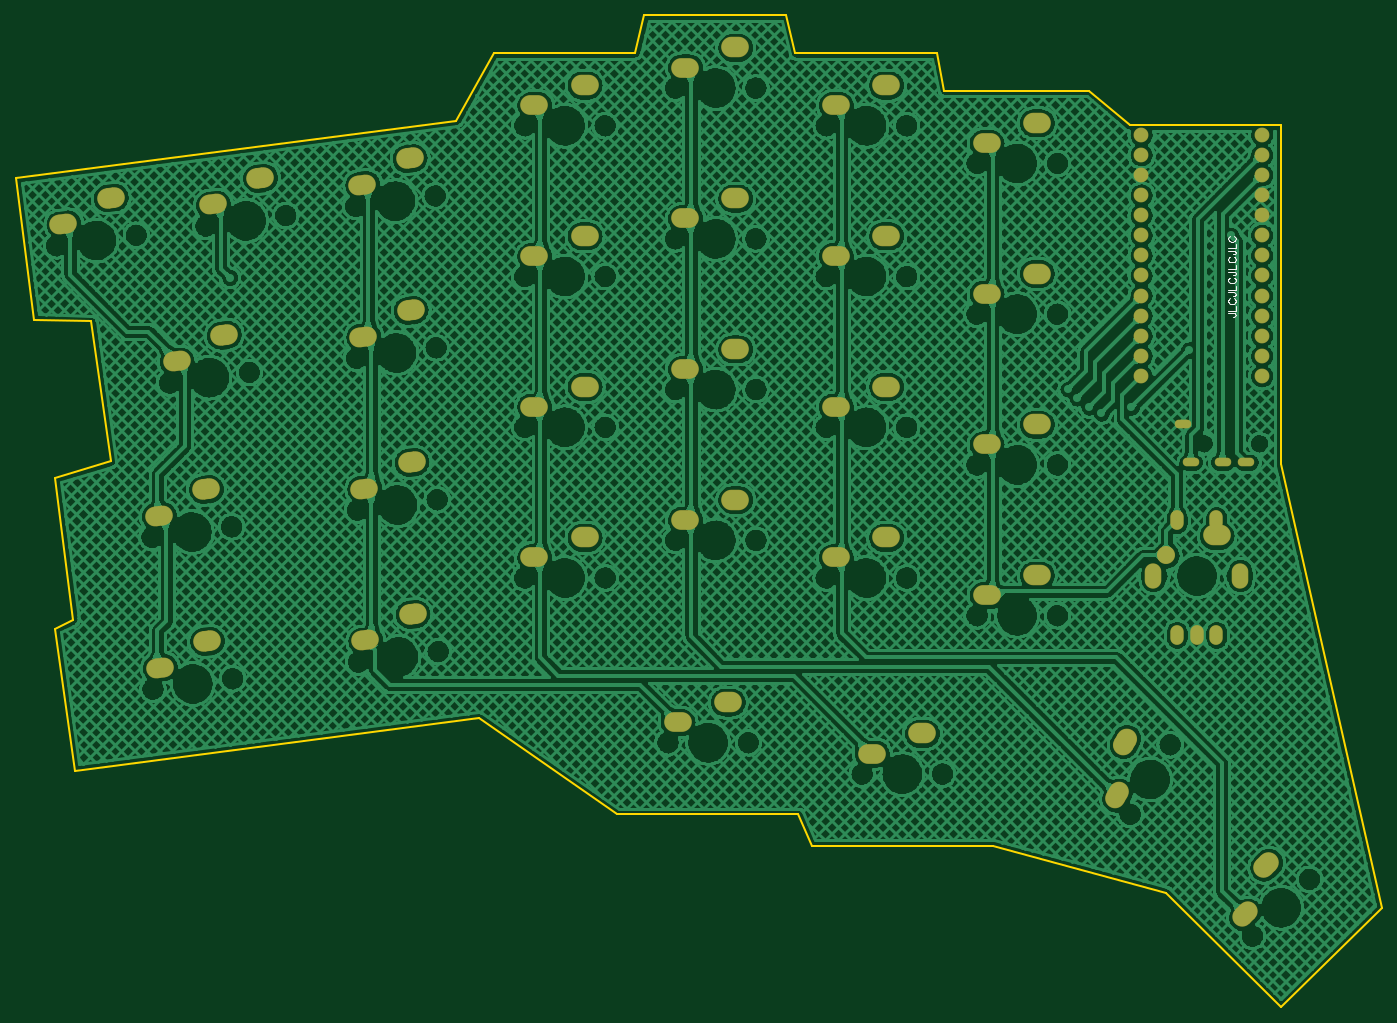
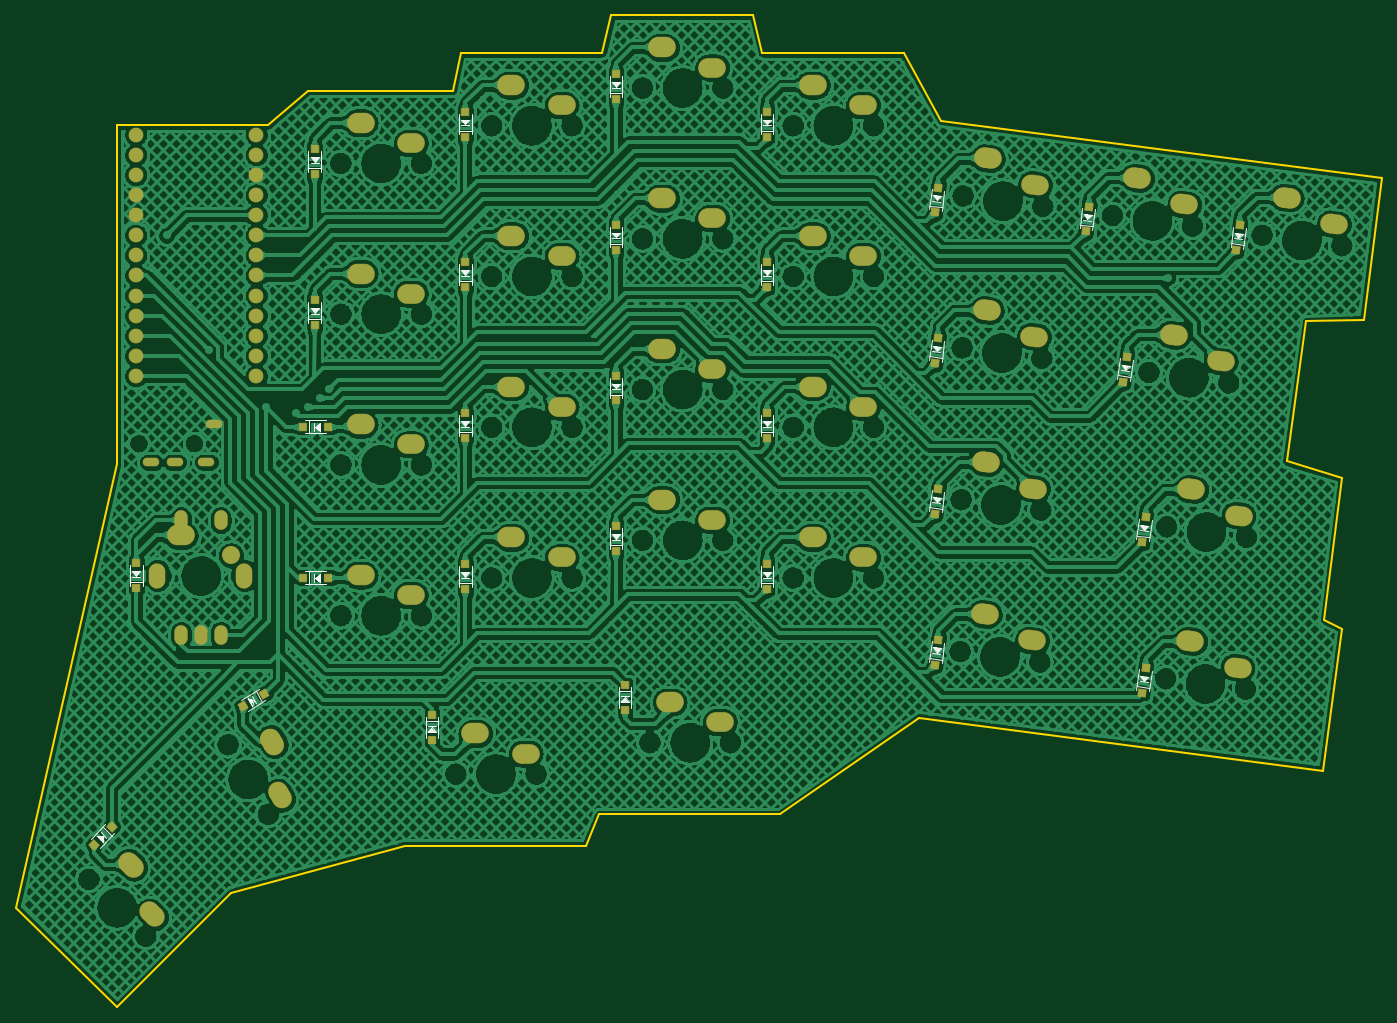
Circuit board: 11 layer files. Board 172.6 x 125.3 mm.
- drill: Drill_NPTH_Through.DRL (1814 bytes)
- drill: Drill_PTH_Through.DRL (2465 bytes)
- drill: Drill_PTH_Through_Via.DRL (387 bytes)
- outline: Gerber_BoardOutlineLayer.GKO (1106 bytes)
- bottom_copper: Gerber_BottomLayer.GBL (748440 bytes)
- paste: Gerber_BottomPasteMaskLayer.GBP (2234 bytes)
- bottom_silk: Gerber_BottomSilkscreenLayer.GBO (13572 bytes)
- bottom_mask: Gerber_BottomSolderMaskLayer.GBS (6079 bytes)
- top_copper: Gerber_TopLayer.GTL (550008 bytes)
- top_silk: Gerber_TopSilkscreenLayer.GTO (3161 bytes)
- top_mask: Gerber_TopSolderMaskLayer.GTS (3847 bytes)

=== drill: Drill_NPTH_Through.DRL ===
M48
INCH,LZ
;FILE_FORMAT=2:4
;TYPE=NON_PLATED
;Layer: NPTH_Through
;EasyEDA v6.5.23, 2023-04-24 17:17:17
;23e7ac7152a545cbaba16701c0d6254d,351801b383604bb389f78a6fc88bd684,10
;Gerber Generator version 0.2
;Holesize 1 = 0.0470 inch
T01C0.0470
;Holesize 2 = 0.0670 inch
T02C0.0670
;Holesize 3 = 0.1580 inch
T03C0.1580
%
G05
G90
T01
X-007638Y028711
X-010394Y028711
T02
X-012072Y013737
X-014072Y010273
X-023401Y012274
X-027401Y012274
X-033062Y013838
X-037062Y013838
X-061853Y031738
X-057887Y032260
X-062733Y024058
X-058767Y024580
X-062684Y016499
X-058718Y017022
X-056078Y040063
X-060044Y039541
X-063514Y039084
X-067480Y038562
X-040187Y044531
X-044188Y044531
X-040188Y037031
X-044187Y037031
X-040188Y029531
X-044188Y029531
X-040188Y022031
X-044187Y022031
X-032688Y023906
X-036688Y023906
X-032687Y031406
X-036688Y031406
X-032688Y038906
X-036688Y038906
X-032687Y046406
X-036687Y046406
X-025188Y022031
X-029188Y022031
X-025187Y029531
X-029188Y029531
X-025188Y037031
X-029188Y037031
X-025187Y044531
X-029187Y044531
X-017688Y020156
X-021688Y020156
X-017687Y027656
X-021688Y027656
X-017688Y035156
X-021688Y035156
X-017687Y042656
X-021687Y042656
X-048494Y018368
X-052459Y017845
X-048543Y025926
X-052509Y025404
X-048593Y033484
X-052558Y032962
X-005148Y007039
X-007977Y004211
X-008742Y022130
X-012742Y022130
X-048642Y041042
X-052608Y040520
T03
X-013072Y012005
X-025401Y012274
X-035062Y013838
X-059870Y031999
X-060750Y024319
X-060701Y016761
X-058061Y039802
X-065497Y038823
X-042188Y044531
X-042188Y037031
X-042188Y029531
X-042187Y022031
X-034688Y023906
X-034687Y031406
X-034688Y038906
X-034687Y046406
X-027188Y022031
X-027187Y029531
X-027188Y037031
X-027187Y044531
X-019688Y020156
X-019687Y027656
X-019688Y035156
X-019687Y042656
X-050477Y018107
X-050526Y025665
X-050576Y033223
X-006563Y005625
X-010742Y022130
X-050625Y040781
M30

=== drill: Drill_PTH_Through.DRL (2465 bytes, source withheld) ===
=== drill: Drill_PTH_Through_Via.DRL ===
M48
INCH,LZ
;FILE_FORMAT=2:4
;TYPE=PLATED
;Layer: PTH_Through_Via
;EasyEDA v6.5.23, 2023-04-24 17:17:17
;23e7ac7152a545cbaba16701c0d6254d,351801b383604bb389f78a6fc88bd684,10
;Gerber Generator version 0.2
;Holesize 1 = 0.0240 inch
T01C0.0240
%
G05
G90
T01
X-058838Y036956
X-017138Y031406
X-016688Y030956
X-016088Y030506
X-015488Y030206
X-011138Y033356
X-013988Y030506
X-009038Y039056
M30

=== outline: Gerber_BoardOutlineLayer.GKO ===
G04 Layer: BoardOutlineLayer*
G04 EasyEDA v6.5.23, 2023-04-24 17:17:17*
G04 23e7ac7152a545cbaba16701c0d6254d,351801b383604bb389f78a6fc88bd684,10*
G04 Gerber Generator version 0.2*
G04 Scale: 100 percent, Rotated: No, Reflected: No *
G04 Dimensions in inches *
G04 leading zeros omitted , absolute positions ,3 integer and 6 decimal *
%FSLAX36Y36*%
%MOIN*%

%ADD10C,0.0100*%
D10*
X-3956250Y1025625D02*
G01*
X-3056250Y1025625D01*
X-2988750Y868125D01*
X-2088750Y868125D01*
X-1226250Y635625D01*
X-656250Y65625D01*
X-153750Y560625D01*
X-656250Y2765625D01*
X-656250Y4453125D01*
X-1406250Y4453125D01*
X-1406250Y4453125D02*
G01*
X-1608750Y4625625D01*
X-2328750Y4625625D01*
X-2366250Y4813125D01*
X-3071250Y4813125D01*
X-3116250Y5000625D01*
X-3821250Y5000625D01*
X-3866250Y4813125D01*
X-4571250Y4813125D01*
X-4758750Y4475625D01*
X-6948750Y4190625D01*
X-6948750Y4190625D02*
G01*
X-6858750Y3485625D01*
X-6573750Y3478125D01*
X-6476250Y2780625D01*
X-6753750Y2698125D01*
X-6663750Y1993125D01*
X-6753750Y1948125D01*
X-6656250Y1243125D01*
X-6656250Y1243125D02*
G01*
X-4646250Y1505625D01*
X-3956250Y1025625D01*

%LPD*%
M02*

=== bottom_copper: Gerber_BottomLayer.GBL (748440 bytes, source omitted) ===
=== paste: Gerber_BottomPasteMaskLayer.GBP ===
G04 Layer: BottomPasteMaskLayer*
G04 EasyEDA v6.5.23, 2023-04-24 17:17:17*
G04 23e7ac7152a545cbaba16701c0d6254d,351801b383604bb389f78a6fc88bd684,10*
G04 Gerber Generator version 0.2*
G04 Scale: 100 percent, Rotated: No, Reflected: No *
G04 Dimensions in inches *
G04 leading zeros omitted , absolute positions ,3 integer and 6 decimal *
%FSLAX36Y36*%
%MOIN*%

%AMMACRO1*21,1,$1,$2,0,0,$3*%
%ADD10MACRO1,0.0374X0.0354X45.0000*%
%ADD11MACRO1,0.0374X0.0354X59.9999*%
%ADD12MACRO1,0.0374X0.0354X0.0000*%
%ADD13MACRO1,0.0374X0.0354X-90.0000*%
%ADD14MACRO1,0.0374X0.0354X-172.4999*%

%LPD*%
D10*
G01*
X-542790Y874665D03*
G01*
X-630481Y962357D03*
D11*
G01*
X-1282461Y1563127D03*
G01*
X-1389861Y1625134D03*
D12*
G01*
X-2223750Y1395628D03*
G01*
X-2223750Y1519643D03*
G01*
X-3183750Y1545628D03*
G01*
X-3183750Y1669643D03*
G01*
X-753750Y2275621D03*
G01*
X-753750Y2151606D03*
D13*
G01*
X-1705621Y2203125D03*
G01*
X-1581606Y2203125D03*
G01*
X-1705621Y2953125D03*
G01*
X-1581606Y2953125D03*
D12*
G01*
X-1640225Y3583141D03*
G01*
X-1640225Y3459126D03*
G01*
X-1640225Y4333141D03*
G01*
X-1640225Y4209126D03*
G01*
X-2390225Y2270641D03*
G01*
X-2390225Y2146626D03*
G01*
X-2390225Y3020641D03*
G01*
X-2390225Y2896626D03*
G01*
X-3140225Y2458141D03*
G01*
X-3140225Y2334126D03*
G01*
X-3890225Y2270641D03*
G01*
X-3890225Y2146626D03*
G01*
X-3140225Y3208141D03*
G01*
X-3140225Y3084126D03*
G01*
X-3890225Y3020641D03*
G01*
X-3890225Y2896626D03*
G01*
X-2390225Y3770641D03*
G01*
X-2390225Y3646626D03*
G01*
X-2390225Y4520641D03*
G01*
X-2390225Y4396626D03*
G01*
X-3140225Y3958141D03*
G01*
X-3140225Y3834126D03*
G01*
X-3140225Y4708141D03*
G01*
X-3140225Y4584126D03*
G01*
X-3890225Y3770641D03*
G01*
X-3890225Y3646626D03*
G01*
X-3890225Y4520641D03*
G01*
X-3890225Y4396626D03*
D14*
G01*
X-4742859Y1892565D03*
G01*
X-4726671Y1769611D03*
G01*
X-5774109Y1751940D03*
G01*
X-5757921Y1628986D03*
G01*
X-4742859Y2642565D03*
G01*
X-4726671Y2519611D03*
G01*
X-5774109Y2501940D03*
G01*
X-5757921Y2378986D03*
G01*
X-5680359Y3298815D03*
G01*
X-5664171Y3175861D03*
G01*
X-4742859Y3392565D03*
G01*
X-4726671Y3269611D03*
G01*
X-4742859Y4142565D03*
G01*
X-4726671Y4019611D03*
G01*
X-5492859Y4048815D03*
G01*
X-5476671Y3925861D03*
G01*
X-6242859Y3955065D03*
G01*
X-6226671Y3832111D03*
M02*

=== bottom_silk: Gerber_BottomSilkscreenLayer.GBO (13572 bytes, source omitted) ===
=== bottom_mask: Gerber_BottomSolderMaskLayer.GBS (6079 bytes, source omitted) ===
=== top_copper: Gerber_TopLayer.GTL (550008 bytes, source omitted) ===
=== top_silk: Gerber_TopSilkscreenLayer.GTO ===
G04 Layer: TopSilkscreenLayer*
G04 EasyEDA v6.5.23, 2023-04-24 17:17:17*
G04 23e7ac7152a545cbaba16701c0d6254d,351801b383604bb389f78a6fc88bd684,10*
G04 Gerber Generator version 0.2*
G04 Scale: 100 percent, Rotated: No, Reflected: No *
G04 Dimensions in inches *
G04 leading zeros omitted , absolute positions ,3 integer and 6 decimal *
%FSLAX36Y36*%
%MOIN*%

%ADD10C,0.0067*%

%LPD*%
D10*
X-916660Y3518825D02*
G01*
X-887559Y3518825D01*
X-882060Y3517024D01*
X-880259Y3515124D01*
X-878460Y3511525D01*
X-878460Y3507925D01*
X-880259Y3504225D01*
X-882060Y3502424D01*
X-887559Y3500625D01*
X-891159Y3500625D01*
X-916660Y3530825D02*
G01*
X-878460Y3530825D01*
X-878460Y3530825D02*
G01*
X-878460Y3552624D01*
X-907559Y3591925D02*
G01*
X-911159Y3590124D01*
X-914760Y3586424D01*
X-916660Y3582824D01*
X-916660Y3575524D01*
X-914760Y3571925D01*
X-911159Y3568225D01*
X-907559Y3566424D01*
X-902060Y3564625D01*
X-892959Y3564625D01*
X-887559Y3566424D01*
X-883859Y3568225D01*
X-880259Y3571925D01*
X-878460Y3575524D01*
X-878460Y3582824D01*
X-880259Y3586424D01*
X-883859Y3590124D01*
X-887559Y3591925D01*
X-916660Y3622125D02*
G01*
X-887559Y3622125D01*
X-882060Y3620225D01*
X-880259Y3618425D01*
X-878460Y3614825D01*
X-878460Y3611125D01*
X-880259Y3607525D01*
X-882060Y3605725D01*
X-887559Y3603924D01*
X-891159Y3603924D01*
X-916660Y3634124D02*
G01*
X-878460Y3634124D01*
X-878460Y3634124D02*
G01*
X-878460Y3655925D01*
X-907559Y3695124D02*
G01*
X-911159Y3693325D01*
X-914760Y3689724D01*
X-916660Y3686125D01*
X-916660Y3678825D01*
X-914760Y3675124D01*
X-911159Y3671525D01*
X-907559Y3669724D01*
X-902060Y3667925D01*
X-892959Y3667925D01*
X-887559Y3669724D01*
X-883859Y3671525D01*
X-880259Y3675124D01*
X-878460Y3678825D01*
X-878460Y3686125D01*
X-880259Y3689724D01*
X-883859Y3693325D01*
X-887559Y3695124D01*
X-916660Y3725324D02*
G01*
X-887559Y3725324D01*
X-882060Y3723524D01*
X-880259Y3721725D01*
X-878460Y3718125D01*
X-878460Y3714425D01*
X-880259Y3710825D01*
X-882060Y3709025D01*
X-887559Y3707125D01*
X-891159Y3707125D01*
X-916660Y3737325D02*
G01*
X-878460Y3737325D01*
X-878460Y3737325D02*
G01*
X-878460Y3759124D01*
X-907559Y3798425D02*
G01*
X-911159Y3796624D01*
X-914760Y3793024D01*
X-916660Y3789324D01*
X-916660Y3782125D01*
X-914760Y3778425D01*
X-911159Y3774825D01*
X-907559Y3773024D01*
X-902060Y3771125D01*
X-892959Y3771125D01*
X-887559Y3773024D01*
X-883859Y3774825D01*
X-880259Y3778425D01*
X-878460Y3782125D01*
X-878460Y3789324D01*
X-880259Y3793024D01*
X-883859Y3796624D01*
X-887559Y3798425D01*
X-916660Y3828625D02*
G01*
X-887559Y3828625D01*
X-882060Y3826824D01*
X-880259Y3825025D01*
X-878460Y3821325D01*
X-878460Y3817725D01*
X-880259Y3814124D01*
X-882060Y3812224D01*
X-887559Y3810425D01*
X-891159Y3810425D01*
X-916660Y3840625D02*
G01*
X-878460Y3840625D01*
X-878460Y3840625D02*
G01*
X-878460Y3862424D01*
X-907559Y3901725D02*
G01*
X-911159Y3899924D01*
X-914760Y3896224D01*
X-916660Y3892624D01*
X-916660Y3885324D01*
X-914760Y3881725D01*
X-911159Y3878125D01*
X-907559Y3876224D01*
X-902060Y3874425D01*
X-892959Y3874425D01*
X-887559Y3876224D01*
X-883859Y3878125D01*
X-880259Y3881725D01*
X-878460Y3885324D01*
X-878460Y3892624D01*
X-880259Y3896224D01*
X-883859Y3899924D01*
X-887559Y3901725D01*
M02*

=== top_mask: Gerber_TopSolderMaskLayer.GTS ===
G04 Layer: TopSolderMaskLayer*
G04 EasyEDA v6.5.23, 2023-04-24 17:17:17*
G04 23e7ac7152a545cbaba16701c0d6254d,351801b383604bb389f78a6fc88bd684,10*
G04 Gerber Generator version 0.2*
G04 Scale: 100 percent, Rotated: No, Reflected: No *
G04 Dimensions in inches *
G04 leading zeros omitted , absolute positions ,3 integer and 6 decimal *
%FSLAX36Y36*%
%MOIN*%

%AMMACRO1*1,1,$1,$2,$3*1,1,$1,$4,$5*20,1,$1,$2,$3,$4,$5,0*%
%ADD10MACRO1,0.0985X-0.0098X-0.017X0.0098X0.017*%
%ADD11MACRO1,0.1024X-0.0089X-0.0153X0.0089X0.0153*%
%ADD12O,0.137858X0.098488*%
%ADD13O,0.137858X0.102425*%
%ADD14MACRO1,0.1024X-0.0176X-0.0023X0.0176X0.0023*%
%ADD15MACRO1,0.0985X-0.0195X-0.0026X0.0195X0.0026*%
%ADD16MACRO1,0.0985X-0.0139X-0.0139X0.0139X0.0139*%
%ADD17MACRO1,0.1024X-0.0125X-0.0125X0.0125X0.0125*%
%ADD18C,0.0900*%
%ADD19O,0.08267799999999999X0.043308*%
%ADD20O,0.066992X0.098488*%
%ADD21O,0.08274X0.12604700000000002*%
%ADD22C,0.0740*%

%LPD*%
D10*
G01*
X-1468849Y1120630D03*
D11*
G01*
X-1430450Y1387140D03*
D12*
G01*
X-2690050Y1327350D03*
D13*
G01*
X-2440050Y1427350D03*
D12*
G01*
X-3656239Y1483829D03*
D13*
G01*
X-3406239Y1583829D03*
D14*
G01*
X-5913989Y3411269D03*
D15*
G01*
X-6148800Y3279500D03*
D14*
G01*
X-6001990Y2643210D03*
D15*
G01*
X-6236800Y2511440D03*
D14*
G01*
X-5997049Y1887390D03*
D15*
G01*
X-6231860Y1755620D03*
G01*
X-5967849Y4059790D03*
D14*
G01*
X-5733040Y4191569D03*
D15*
G01*
X-6711440Y3961890D03*
D14*
G01*
X-6476630Y4093669D03*
D12*
G01*
X-4368739Y4553119D03*
D13*
G01*
X-4118750Y4653119D03*
D12*
G01*
X-4368750Y3803119D03*
D13*
G01*
X-4118750Y3903119D03*
D12*
G01*
X-4368739Y3053119D03*
D13*
G01*
X-4118750Y3153119D03*
D12*
G01*
X-4368750Y2303119D03*
D13*
G01*
X-4118739Y2403119D03*
D12*
G01*
X-3618750Y2490619D03*
D13*
G01*
X-3368750Y2590619D03*
D12*
G01*
X-3618750Y3240630D03*
D13*
G01*
X-3368739Y3340619D03*
D12*
G01*
X-3618739Y3990619D03*
D13*
G01*
X-3368750Y4090619D03*
D12*
G01*
X-3618750Y4740619D03*
D13*
G01*
X-3368739Y4840619D03*
D12*
G01*
X-2868750Y2303119D03*
D13*
G01*
X-2618750Y2403119D03*
D12*
G01*
X-2868750Y3053130D03*
D13*
G01*
X-2618739Y3153119D03*
D12*
G01*
X-2868739Y3803119D03*
D13*
G01*
X-2618750Y3903119D03*
D12*
G01*
X-2868750Y4553119D03*
D13*
G01*
X-2618739Y4653119D03*
D12*
G01*
X-2118750Y2115619D03*
D13*
G01*
X-1868750Y2215619D03*
D12*
G01*
X-2118750Y2865619D03*
D13*
G01*
X-1868739Y2965619D03*
D12*
G01*
X-2118739Y3615619D03*
D13*
G01*
X-1868750Y3715619D03*
D12*
G01*
X-2118750Y4365619D03*
D13*
G01*
X-1868739Y4465619D03*
D15*
G01*
X-5209430Y1890219D03*
D14*
G01*
X-4974620Y2022000D03*
D15*
G01*
X-5214369Y2646040D03*
D14*
G01*
X-4979569Y2777819D03*
D15*
G01*
X-5219320Y3401859D03*
D14*
G01*
X-4984510Y3533640D03*
D16*
G01*
X-833020Y527139D03*
D17*
G01*
X-726959Y774619D03*
D18*
G01*
X-1224180Y2312959D03*
D13*
G01*
X-974180Y2412959D03*
D15*
G01*
X-5224270Y4157680D03*
D14*
G01*
X-4989459Y4289460D03*
D19*
G01*
X-826770Y2776660D03*
G01*
X-944879Y2776660D03*
G01*
X-1102359Y2776660D03*
G01*
X-1141729Y2965639D03*
D20*
G01*
X-1172600Y1917680D03*
G01*
X-975749Y1917680D03*
G01*
X-1074180Y1917680D03*
G01*
X-975749Y2488539D03*
G01*
X-1172600Y2488539D03*
D21*
G01*
X-857640Y2212950D03*
G01*
X-1290709Y2212950D03*
D22*
G01*
X-1350000Y4406239D03*
G01*
X-1350000Y4306239D03*
G01*
X-1350000Y4206239D03*
G01*
X-1350000Y4106239D03*
G01*
X-1350000Y4006239D03*
G01*
X-1350000Y3906239D03*
G01*
X-1350000Y3806239D03*
G01*
X-1350000Y3706239D03*
G01*
X-1350000Y3606239D03*
G01*
X-1350000Y3506239D03*
G01*
X-1350000Y3406239D03*
G01*
X-1350000Y3306239D03*
G01*
X-1350000Y3206239D03*
G01*
X-750000Y3206239D03*
G01*
X-750000Y3306239D03*
G01*
X-750000Y3406239D03*
G01*
X-750000Y3506239D03*
G01*
X-750000Y3606239D03*
G01*
X-750000Y3706239D03*
G01*
X-750000Y3806239D03*
G01*
X-750000Y3906239D03*
G01*
X-750000Y4006239D03*
G01*
X-750000Y4106239D03*
G01*
X-750000Y4206239D03*
G01*
X-750000Y4306239D03*
G01*
X-750000Y4406239D03*
M02*

